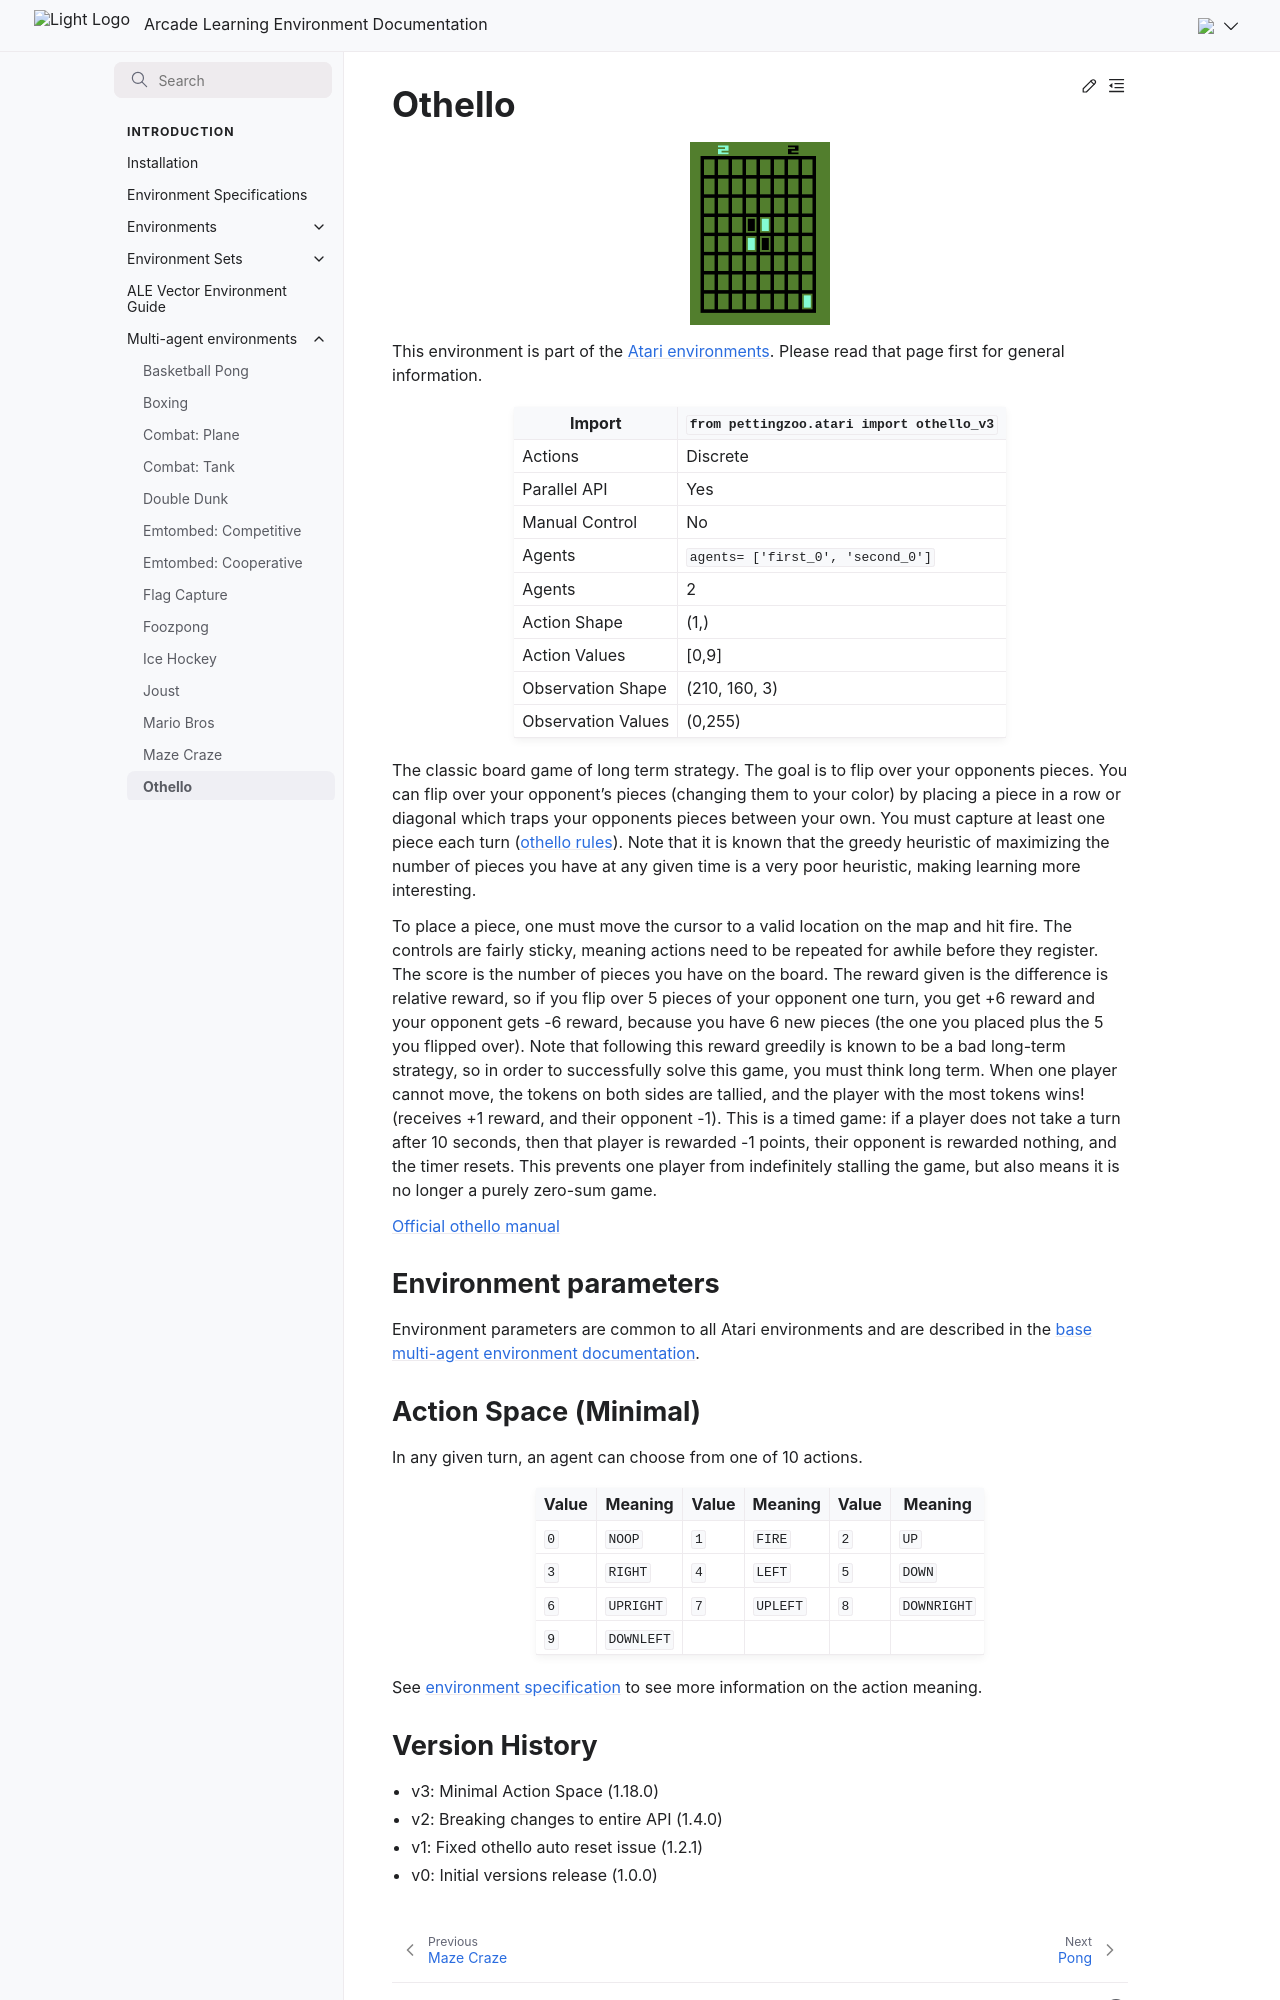

repository: Farama-Foundation/Arcade-Learning-Environment · page: main/multi-agent-environments/othello/index.html · generator: sphinx


# Othello

```{figure} ../_static/videos/multi-agent-environments/othello.gif
:width: 140px
:name: othello
```

This environment is part of the <a href='..'>Atari environments</a>. Please read that page first for general information.

| Import               | `from pettingzoo.atari import othello_v3` |
|----------------------|-------------------------------------------|
| Actions              | Discrete                                  |
| Parallel API         | Yes                                       |
| Manual Control       | No                                        |
| Agents               | `agents= ['first_0', 'second_0']`         |
| Agents               | 2                                         |
| Action Shape         | (1,)                                      |
| Action Values        | [0,9]                                     |
| Observation Shape    | (210, 160, 3)                             |
| Observation Values   | (0,255)                                   |

The classic board game of long term strategy. The goal is to flip over your opponents pieces. You can flip over your opponent's pieces (changing them to your color) by placing a piece in a row or diagonal which traps your opponents pieces between your own. You must capture at least one piece each turn
([othello rules](https://www.mastersofgames.com/rules/reversi-othello-rules.htm)). Note that it is known that the greedy heuristic of maximizing the number of pieces you have at any given time is a very poor heuristic, making learning more interesting.

To place a piece, one must move the cursor to a valid location on the map and hit fire. The controls are fairly sticky, meaning actions need to be repeated for awhile before they register. The score is the number of pieces you have on the board. The reward given is the difference is relative reward, so if you flip over 5 pieces of your opponent one turn, you get +6 reward and your opponent gets -6 reward, because you have 6 new pieces (the one you placed plus the 5 you flipped over). Note that following this reward greedily is known to be a bad long-term strategy, so in order to successfully solve this game, you must think long term. When one player cannot move, the tokens on both sides are tallied, and the player with the most tokens wins! (receives +1 reward, and their opponent -1). This is a timed game: if a player does not take a turn after 10 seconds, then that player is rewarded -1 points, their opponent is rewarded nothing, and the timer resets. This prevents one player from indefinitely stalling the game, but also means it is no longer a purely zero-sum game.

[Official othello manual](https://atariage.com/manual_html_page.php?SoftwareLabelID=335)

## Environment parameters

Environment parameters are common to all Atari environments and are described in the [base multi-agent environment documentation](../multi-agent-environments).

## Action Space (Minimal)

In any given turn, an agent can choose from one of 10 actions.

| Value | Meaning    | Value | Meaning  | Value | Meaning     |
|-------|------------|-------|----------|-------|-------------|
| `0`   | `NOOP`     | `1`   | `FIRE`   | `2`   | `UP`        |
| `3`   | `RIGHT`    | `4`   | `LEFT`   | `5`   | `DOWN`      |
| `6`   | `UPRIGHT`  | `7`   | `UPLEFT` | `8`   | `DOWNRIGHT` |
| `9`   | `DOWNLEFT` |       |          |       |             |

See [environment specification](../env-spec) to see more information on the action meaning.
